Run: headless pygame with SDL's dummy video driver; simulated clock (each Clock.tick advances the game by its frame time, no real sleeping); random seed 0; keys injected as events and as key.get_pressed() state; no mouse input.
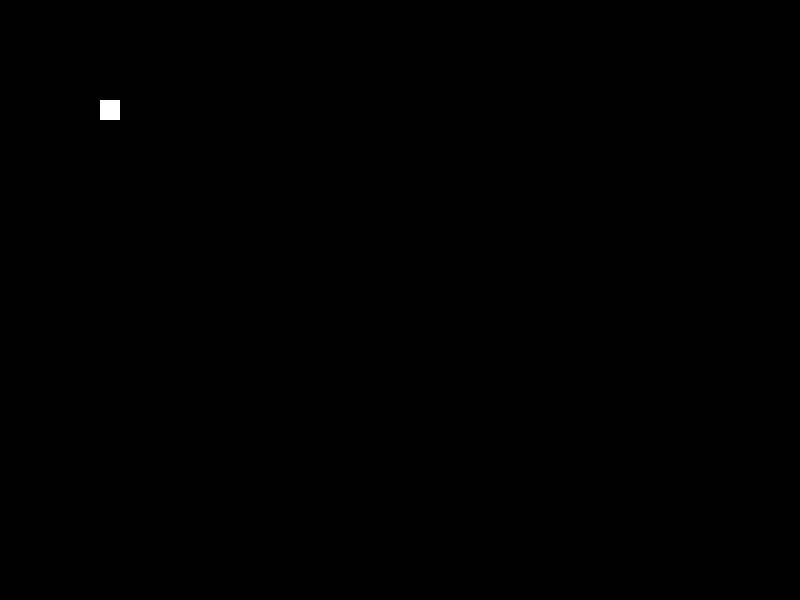
Frame 1 of 4 · flips 1–60 · no input
Frame 2 of 4 · flips 61–180 · tapped SPACE, RETURN · held RIGHT (→), D · screen unchanged from frame 1, image omitted
Frame 3 of 4 · flips 181–300 · held DOWN (↓), S · screen unchanged from frame 2, image omitted
Frame 4 of 4 · flips 301–420 · held LEFT (←), A, UP (↑), W · screen unchanged from frame 3, image omitted

The pygame program that drew these frames:

import pygame
from pygame. constants import QUIT

pygame.init()

screen = width, heigth = 800, 600

print(screen)

main_surface = pygame.display.set_mode(screen)

is_working = True

ball = pygame.Surface((20, 20))
ball.fill((255, 255, 255))

while is_working:
    for event in pygame.event.get():
        if event.type == QUIT:
            is_working = False


    main_surface.blit(ball, (100, 100))

    # main_surface.fill((255, 155, 200))

    pygame.display.flip()
